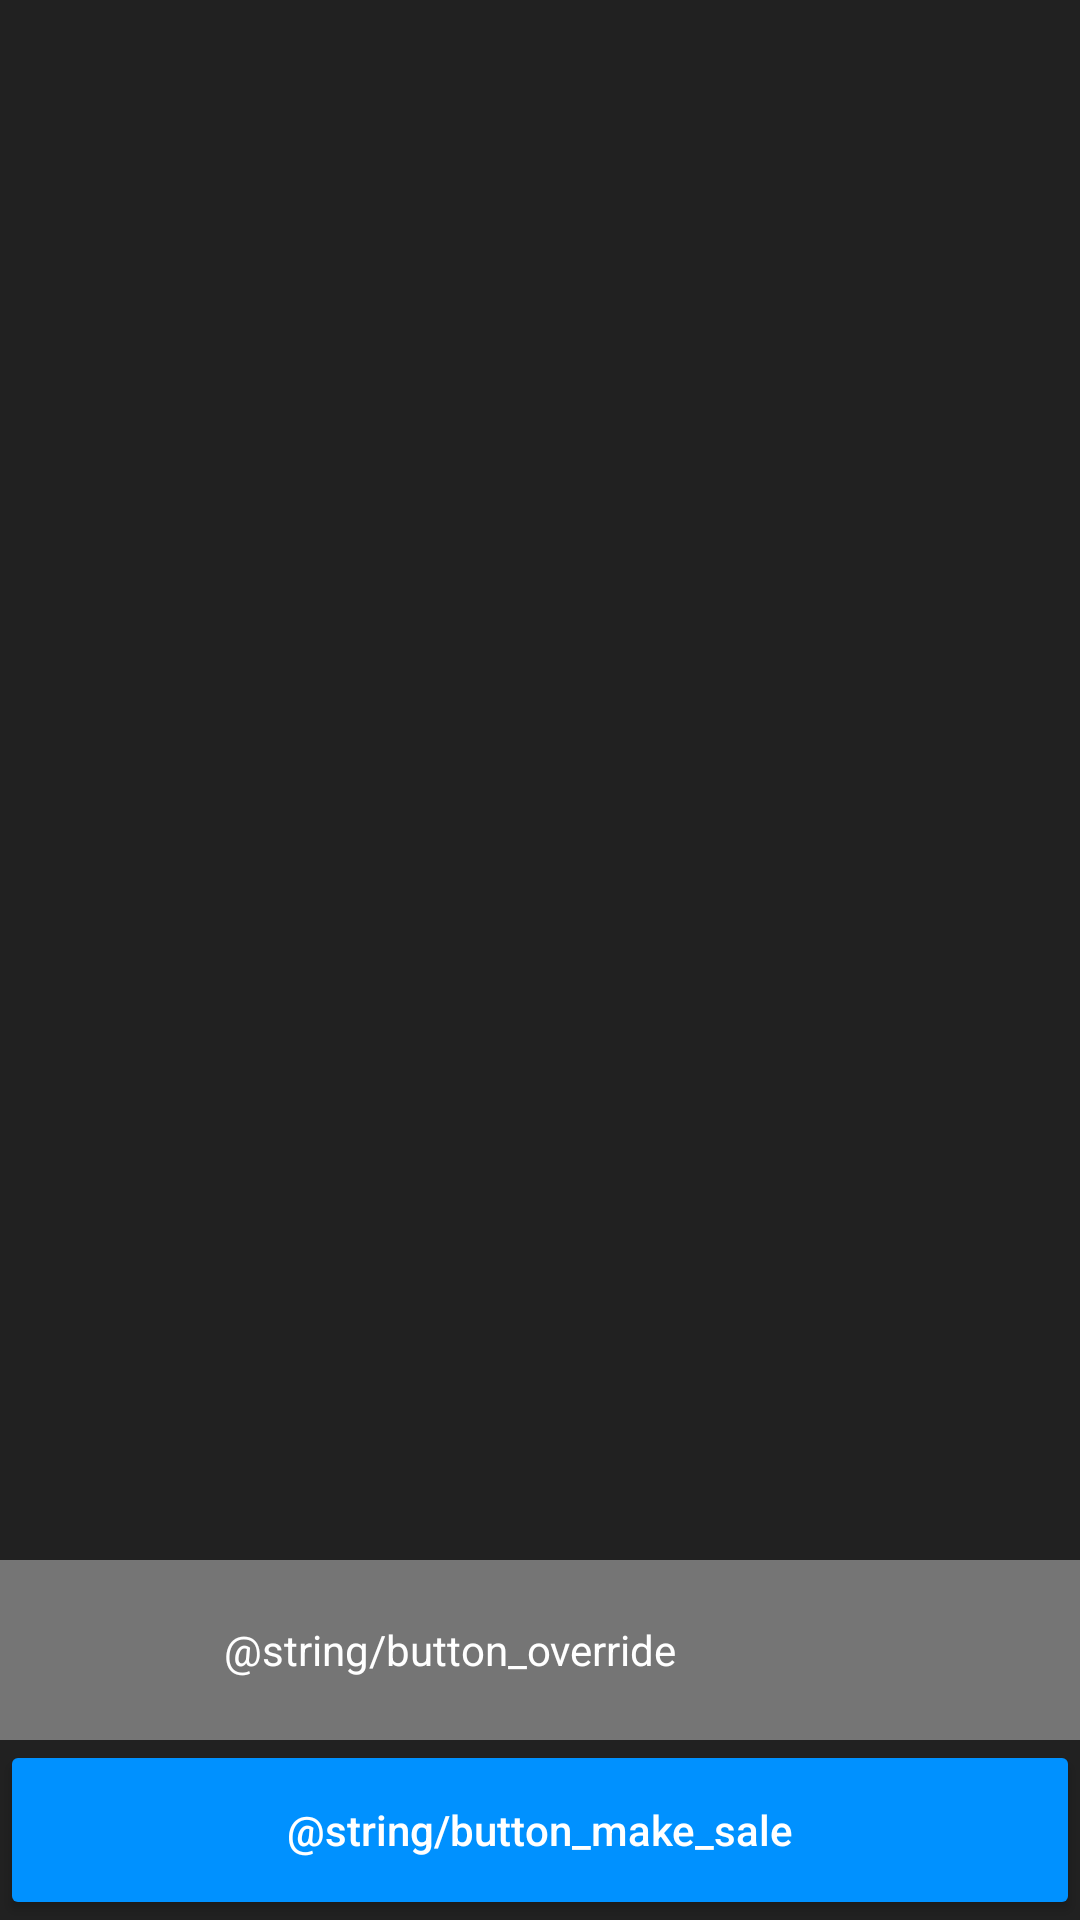

Produce the Android XML layout that renders to this screen, including the resource entries it uses.
<!-- AndroidManifest.xml: application theme AppTheme -->
<!-- res/layout/activity_checkout.xml -->
<?xml version="1.0" encoding="utf-8"?>
<android.support.constraint.ConstraintLayout xmlns:android="http://schemas.android.com/apk/res/android"
    xmlns:app="http://schemas.android.com/apk/res-auto"
    xmlns:tools="http://schemas.android.com/tools"
    android:layout_width="match_parent"
    android:layout_height="match_parent"
    tools:context=".Checkout">

    <Button
        android:id="@+id/saleButton"
        style="@style/Widget.AppCompat.Button.Colored"
        android:layout_width="0dp"
        android:layout_height="60dp"
        android:onClick="MakeSale"
        android:text="@string/button_make_sale"
        android:textAllCaps="false"
        app:layout_constraintBottom_toBottomOf="parent"
        app:layout_constraintEnd_toEndOf="parent"
        app:layout_constraintStart_toStartOf="parent" />

    <Button
        android:id="@+id/overrideButton"
        android:layout_width="0dp"
        android:layout_height="60dp"
        android:onClick="PriceOverrideButtonPressed"
        android:text="@string/button_override"
        android:textAllCaps="false"
        app:layout_constraintBottom_toTopOf="@+id/saleButton"
        app:layout_constraintEnd_toStartOf="@+id/squarePercentButton"
        app:layout_constraintStart_toStartOf="parent" />

    <Button
        android:id="@+id/squarePercentButton"
        android:layout_width="60dp"
        android:layout_height="60dp"
        android:background="@color/button_color"
        android:foreground="@drawable/logo_square"
        android:onClick="SquareButtonPressed"
        app:layout_constraintBottom_toTopOf="@+id/saleButton"
        app:layout_constraintEnd_toEndOf="parent" />

    <ScrollView
        android:layout_width="match_parent"
        android:layout_height="match_parent"
        android:layout_marginBottom="120dp"
        app:layout_constraintBottom_toBottomOf="parent">

        <LinearLayout
            android:id="@+id/checkoutItemList"
            android:layout_width="match_parent"
            android:layout_height="wrap_content"
            android:orientation="vertical" />
    </ScrollView>

</android.support.constraint.ConstraintLayout>
<!-- resources referenced by this layout -->
<resources>
  <color name="button_color">#757575</color>
  <!-- drawable logo_square: png bitmap (drawable-hdpi, 296 bytes) -->
  <style name="AppTheme" parent="Theme.AppCompat.Light.DarkActionBar">
          
          <item name="colorPrimary">@color/colorPrimary</item>
          <item name="colorPrimaryDark">@color/colorPrimaryDark</item>
          <item name="colorAccent">@color/colorAccent</item>
          <item name="android:buttonStyle">@style/ButtonColor</item>
          <item name="android:colorBackground">@color/background_material_light</item>
          <item name="android:textColorPrimary">@color/text_color_primary</item>
          <item name="android:textColorSecondary">@color/text_color_secondary</item>
          <item name="android:textColorSecondaryInverse">@color/secondary_text_material_dark</item>
          <item name="android:textColorHint">@color/text_color_secondary</item>
      </style>
  <color name="colorPrimary">#DC0B09</color>
  <color name="colorPrimaryDark">#970A08</color>
  <color name="colorAccent">#0091ff</color>
  <style name="ButtonColor" parent="@android:style/Widget.Button">
          <item name="android:background">@color/button_color</item>
          <item name="android:textColor">@color/text_color_primary</item>
      </style>
  <color name="background_material_light">#212121</color>
  <color name="text_color_primary">#FFFFFF</color>
  <color name="text_color_secondary">#B2FFFFFF</color>
  <color name="secondary_text_material_dark">#B3FFFFFF</color>
</resources>
